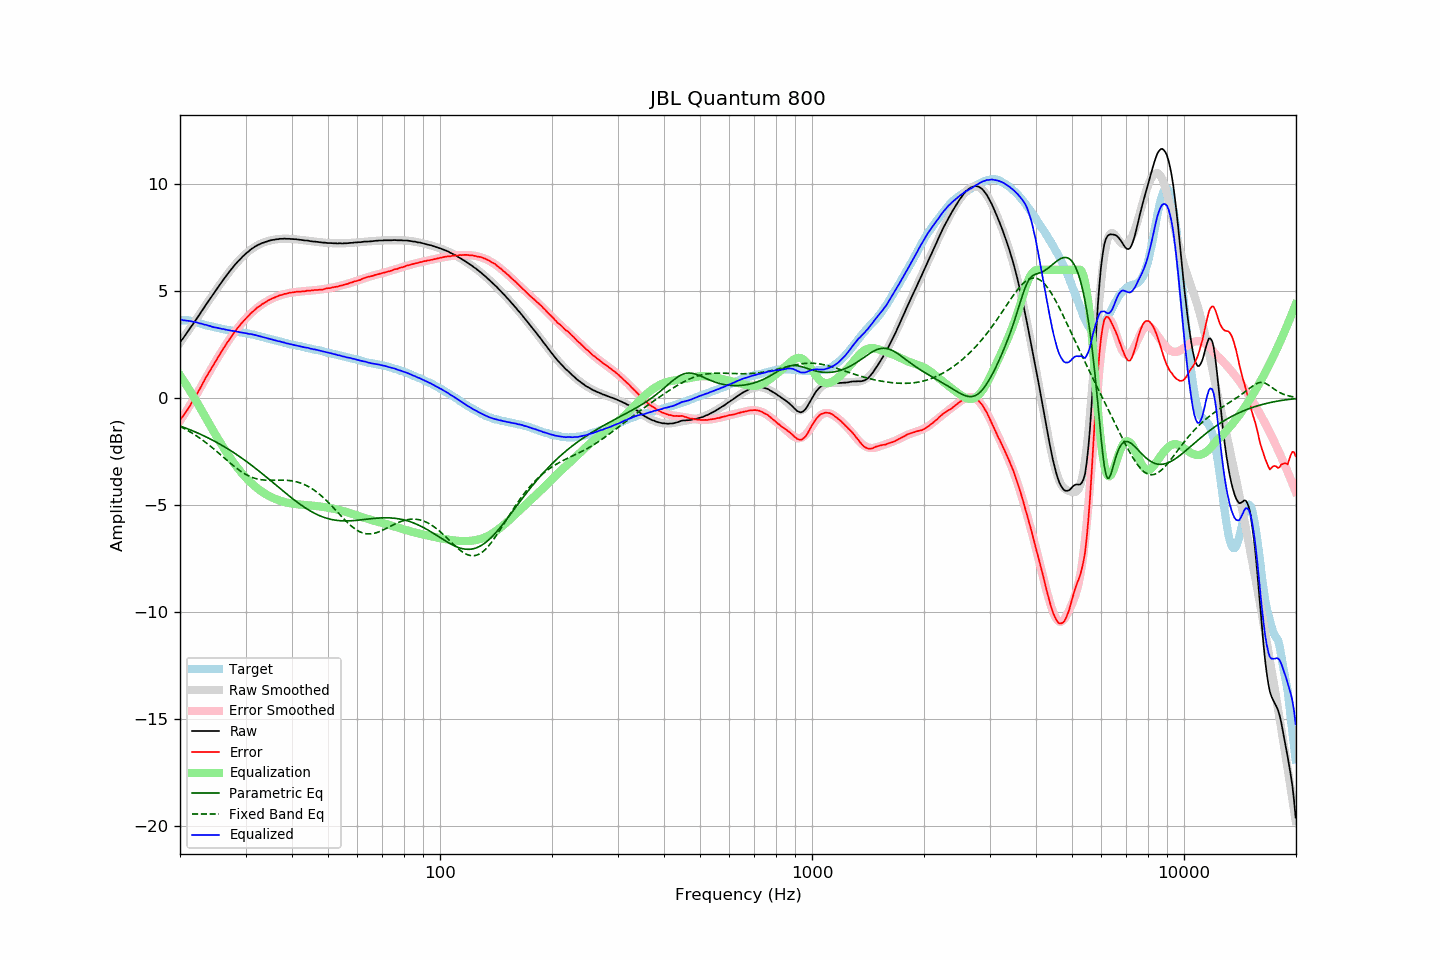

The file beside this chart, header and first rows:
frequency, raw, error, smoothed, error_smoothed, equalization, parametric_eq, fixed_band_eq, equalized_raw, equalized_smoothed, target
20.00, 2.60, -1.04, 2.59, -1.07, 1.07, -1.31, -1.33, 3.67, 3.66, 3.64
20.20, 2.71, -0.93, 2.70, -0.95, 0.95, -1.33, -1.36, 3.66, 3.65, 3.64
20.40, 2.80, -0.84, 2.81, -0.84, 0.84, -1.36, -1.40, 3.64, 3.65, 3.64
20.61, 2.91, -0.73, 2.92, -0.72, 0.72, -1.39, -1.44, 3.63, 3.64, 3.64
20.81, 3.02, -0.62, 3.02, -0.60, 0.60, -1.42, -1.48, 3.62, 3.63, 3.64
21.02, 3.13, -0.51, 3.13, -0.48, 0.48, -1.45, -1.53, 3.61, 3.61, 3.64
21.23, 3.24, -0.38, 3.24, -0.36, 0.36, -1.48, -1.57, 3.60, 3.60, 3.62
21.44, 3.35, -0.26, 3.35, -0.24, 0.24, -1.51, -1.62, 3.59, 3.59, 3.61
21.66, 3.45, -0.14, 3.46, -0.12, 0.12, -1.54, -1.66, 3.57, 3.58, 3.59
21.87, 3.56, -0.01, 3.57, 0.01, -0.01, -1.57, -1.71, 3.56, 3.56, 3.57
22.09, 3.68, 0.12, 3.68, 0.13, -0.13, -1.60, -1.76, 3.55, 3.54, 3.56
22.31, 3.78, 0.26, 3.79, 0.26, -0.26, -1.64, -1.81, 3.52, 3.53, 3.53
22.54, 3.89, 0.38, 3.90, 0.39, -0.39, -1.67, -1.86, 3.50, 3.51, 3.51
22.76, 4.01, 0.52, 4.01, 0.53, -0.53, -1.70, -1.91, 3.49, 3.48, 3.49
22.99, 4.12, 0.66, 4.12, 0.66, -0.66, -1.74, -1.97, 3.46, 3.46, 3.46
23.22, 4.23, 0.80, 4.23, 0.79, -0.79, -1.77, -2.02, 3.44, 3.44, 3.43
23.45, 4.35, 0.95, 4.34, 0.92, -0.92, -1.81, -2.08, 3.43, 3.42, 3.40
23.69, 4.46, 1.06, 4.45, 1.06, -1.06, -1.85, -2.14, 3.40, 3.40, 3.39
23.92, 4.57, 1.20, 4.57, 1.19, -1.19, -1.88, -2.20, 3.38, 3.38, 3.37
24.16, 4.68, 1.32, 4.68, 1.32, -1.32, -1.92, -2.26, 3.36, 3.36, 3.36
24.40, 4.78, 1.44, 4.79, 1.45, -1.45, -1.96, -2.32, 3.33, 3.34, 3.34
24.65, 4.89, 1.57, 4.90, 1.58, -1.58, -2.00, -2.38, 3.31, 3.32, 3.32
24.89, 5.00, 1.70, 5.01, 1.70, -1.70, -2.04, -2.44, 3.30, 3.30, 3.30
25.14, 5.11, 1.82, 5.11, 1.83, -1.83, -2.08, -2.51, 3.28, 3.29, 3.29
25.39, 5.22, 1.95, 5.22, 1.95, -1.95, -2.12, -2.57, 3.27, 3.27, 3.27
25.65, 5.33, 2.07, 5.33, 2.07, -2.07, -2.17, -2.64, 3.26, 3.26, 3.26
25.91, 5.43, 2.20, 5.43, 2.19, -2.19, -2.21, -2.70, 3.24, 3.24, 3.23
26.16, 5.54, 2.32, 5.54, 2.31, -2.31, -2.25, -2.77, 3.23, 3.22, 3.22
26.43, 5.64, 2.43, 5.64, 2.43, -2.43, -2.30, -2.83, 3.21, 3.21, 3.21
26.69, 5.74, 2.55, 5.74, 2.55, -2.55, -2.34, -2.90, 3.19, 3.19, 3.19
26.96, 5.84, 2.66, 5.84, 2.66, -2.66, -2.39, -2.96, 3.18, 3.18, 3.18
27.23, 5.94, 2.77, 5.94, 2.77, -2.77, -2.44, -3.03, 3.16, 3.16, 3.17
27.50, 6.03, 2.87, 6.03, 2.88, -2.88, -2.48, -3.09, 3.15, 3.15, 3.16
27.77, 6.12, 2.99, 6.12, 2.99, -2.99, -2.53, -3.15, 3.13, 3.14, 3.14
28.05, 6.22, 3.10, 6.21, 3.09, -3.09, -2.58, -3.21, 3.13, 3.12, 3.12
28.33, 6.30, 3.20, 6.30, 3.19, -3.19, -2.63, -3.27, 3.11, 3.11, 3.10
28.62, 6.39, 3.29, 6.38, 3.29, -3.29, -2.68, -3.33, 3.10, 3.10, 3.09
28.90, 6.46, 3.38, 6.46, 3.38, -3.38, -2.73, -3.38, 3.08, 3.09, 3.08
29.19, 6.54, 3.48, 6.54, 3.47, -3.47, -2.79, -3.44, 3.07, 3.07, 3.06
29.48, 6.62, 3.56, 6.62, 3.56, -3.56, -2.84, -3.49, 3.06, 3.06, 3.06
29.78, 6.69, 3.64, 6.69, 3.64, -3.64, -2.89, -3.53, 3.05, 3.05, 3.05
30.08, 6.76, 3.72, 6.76, 3.73, -3.73, -2.95, -3.58, 3.03, 3.03, 3.04
30.38, 6.82, 3.80, 6.82, 3.81, -3.81, -3.00, -3.62, 3.01, 3.02, 3.02
30.68, 6.88, 3.87, 6.88, 3.88, -3.88, -3.06, -3.65, 3.00, 3.00, 3.01
30.99, 6.95, 3.96, 6.94, 3.95, -3.95, -3.12, -3.69, 2.99, 2.99, 2.99
31.30, 7.00, 4.03, 7.00, 4.02, -4.02, -3.17, -3.72, 2.98, 2.97, 2.97
31.61, 7.05, 4.09, 7.05, 4.09, -4.09, -3.23, -3.74, 2.96, 2.96, 2.96
31.93, 7.10, 4.16, 7.09, 4.16, -4.16, -3.29, -3.77, 2.94, 2.94, 2.94
32.24, 7.14, 4.23, 7.14, 4.22, -4.22, -3.35, -3.79, 2.92, 2.92, 2.91
32.57, 7.18, 4.28, 7.18, 4.28, -4.28, -3.41, -3.80, 2.90, 2.90, 2.90
32.89, 7.21, 4.32, 7.21, 4.33, -4.33, -3.47, -3.82, 2.88, 2.88, 2.89
33.22, 7.25, 4.39, 7.25, 4.38, -4.38, -3.53, -3.83, 2.87, 2.86, 2.86
33.55, 7.27, 4.43, 7.28, 4.43, -4.43, -3.59, -3.83, 2.84, 2.84, 2.84
33.89, 7.30, 4.48, 7.30, 4.48, -4.48, -3.65, -3.84, 2.82, 2.82, 2.82
34.23, 7.32, 4.52, 7.33, 4.52, -4.52, -3.71, -3.84, 2.79, 2.80, 2.80
34.57, 7.35, 4.57, 7.35, 4.57, -4.57, -3.78, -3.85, 2.78, 2.78, 2.78
34.92, 7.37, 4.61, 7.37, 4.61, -4.61, -3.84, -3.85, 2.76, 2.76, 2.76
35.27, 7.39, 4.64, 7.39, 4.64, -4.64, -3.90, -3.85, 2.75, 2.74, 2.75
35.62, 7.40, 4.68, 7.40, 4.68, -4.68, -3.96, -3.85, 2.72, 2.72, 2.72
35.97, 7.41, 4.71, 7.41, 4.71, -4.71, -4.03, -3.85, 2.70, 2.70, 2.70
... 635 more rows
